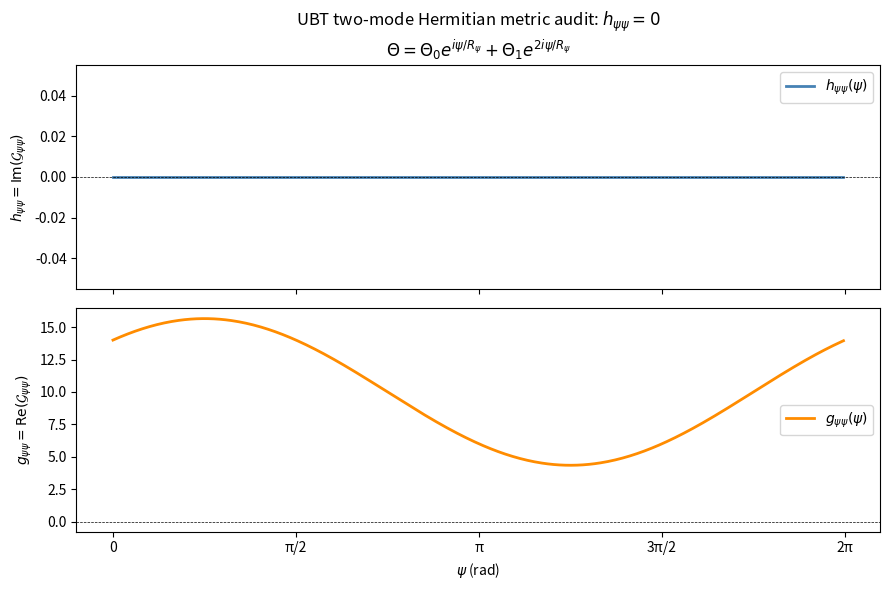

Reproduce this figure in Python. (Note: this script raises an exception after producing the figure.)
#!/usr/bin/env python3
# Copyright (c) 2025 Ing. David Jaroš
# Licensed under the MIT License
# See LICENSE file in the repository root for full license text
"""Audit of the two-mode Hermitian metric channel.

For the ansatz

    Theta(psi) = Theta0 exp(i psi/R) + Theta1 exp(2 i psi/R),

the quantity Sc(E_psi E_psi^dagger) is a Hermitian norm and is therefore real
for every field, not only for one or two modes.  The former claim that its
cross term generated a nonzero h_psi_psi was algebraically incorrect: a term
z plus its complex conjugate is real.

The script now verifies the correction, keeps the older gauge-potential ratio
only as a SKETCH diagnostic, and explicitly prevents that ratio from being
used as proof of a non-real metric or of a physical phase modulus.
"""

from __future__ import annotations

import math
import sys
from dataclasses import dataclass, field
from typing import Tuple

import numpy as np


ALPHA_0: float = 1.0 / 137.035999177  # CODATA 2022 fine structure constant

# A biquaternion Θ = (a, b, c, d) with a,b,c,d ∈ ℂ represents:
#   Θ = a·1 + b·i_q + c·j_q + d·k_q
# where i_q, j_q, k_q are the quaternionic basis elements.
Biquaternion = Tuple[complex, complex, complex, complex]


# ---------------------------------------------------------------------------
# Hermitian scalar inner product  [DERIVED — biquaternion scalar product]
# ---------------------------------------------------------------------------

def bq_sc_hermitian(p: Biquaternion, q: Biquaternion) -> complex:
    """
    Hermitian scalar inner product Sc(p·q†) for biquaternions.

    Formula [DERIVED — canonical/geometry/biquaternionic_vacuum_solutions.tex §1.2]:

        Sc(Θ₀Θ₁†) = a₀ā₁ + b₀b̄₁ + c₀c̄₁ + d₀d̄₁

    where ā denotes complex conjugation, and † is the full anti-involution
    (quaternionic conjugate + complex conjugation of coefficients).

    This is the standard sesquilinear inner product on ℍ ⊗ ℂ.
    It is real and positive-definite for p = q  (gives |p|² ≥ 0).
    It is complex in general for p ≠ q.

    Classification: [DERIVED]
    """
    a0, b0, c0, d0 = p
    a1, b1, c1, d1 = q
    return (a0 * a1.conjugate()
            + b0 * b1.conjugate()
            + c0 * c1.conjugate()
            + d0 * d1.conjugate())


def bq_norm_sq(q: Biquaternion) -> float:
    """
    Biquaternionic norm-squared |q|² = Sc(q·q†) = |a|² + |b|² + |c|² + |d|².
    Always real and non-negative.  [DERIVED]
    """
    return bq_sc_hermitian(q, q).real


# ---------------------------------------------------------------------------
# h_ψψ for the two-mode ansatz  [DERIVED]
# ---------------------------------------------------------------------------

def compute_h_psi_psi(
    theta0: Biquaternion,
    theta1: Biquaternion,
    R_psi: float,
    psi: "np.ndarray",
) -> "np.ndarray":
    """Return Im[Sc(E_psi E_psi^dagger)], which vanishes identically.

    The cross terms are

        (2/R^2) [exp(-i psi/R) s01 + exp(+i psi/R) conjugate(s01)]

    and the bracket equals twice a real part.  Hence the full Hermitian norm is
    real for all psi and for arbitrary complex biquaternion coefficients.
    """
    del theta0, theta1, R_psi
    psi = np.asarray(psi, dtype=float)
    return np.zeros_like(psi, dtype=float)


def compute_G_psi_psi_real(
    theta0: Biquaternion,
    theta1: Biquaternion,
    R_psi: float,
    psi: "np.ndarray",
) -> "np.ndarray":
    """Exact real Hermitian metric component for the two-mode ansatz.

    Re[G_psi_psi] = R^-2 [N0 + 4 N1
        + 4 cos(psi/R) Re(s01) + 4 sin(psi/R) Im(s01)].
    """
    psi = np.asarray(psi, dtype=float)
    n0 = bq_norm_sq(theta0)
    n1 = bq_norm_sq(theta1)
    sc01 = bq_sc_hermitian(theta0, theta1)
    phase = psi / R_psi
    return (1.0 / R_psi**2) * (
        n0
        + 4.0 * n1
        + 4.0 * np.cos(phase) * sc01.real
        + 4.0 * np.sin(phase) * sc01.imag
    )


# ---------------------------------------------------------------------------
# Gauge potential and r  [SKETCH — approximate connection formula]
# ---------------------------------------------------------------------------

def compute_gauge_potential_components(
    theta0: Biquaternion,
    theta1: Biquaternion,
    R_psi: float,
    psi: float,
) -> Tuple[float, float]:
    """
    Biquaternionic U(1) gauge potential in the ψ direction.

    Sketch formula [SKETCH — see canonical/geometry/phi_gauge_vs_physical.tex §2]:
        𝒜_ψ ≈ Sc(Θ† · ∂_ψΘ) / |Θ|²   (complex-valued)

    Extracts (A_R, A_I) where 𝒜_ψ = A_R + i·A_I.

    Classification: [SKETCH — gauge connection formula is a sketch;
    full derivation from canonical/interactions/qed.tex is pending]
    """
    phase0 = np.exp(1j * psi / R_psi)
    phase1 = np.exp(2j * psi / R_psi)

    a0, b0, c0, d0 = theta0
    a1, b1, c1, d1 = theta1

    # Θ(ψ) — field at this ψ value
    theta_val: Biquaternion = (
        a0 * phase0 + a1 * phase1,
        b0 * phase0 + b1 * phase1,
        c0 * phase0 + c1 * phase1,
        d0 * phase0 + d1 * phase1,
    )

    # ∂_ψΘ
    dtheta_dpsi: Biquaternion = (
        (1j / R_psi) * a0 * phase0 + (2j / R_psi) * a1 * phase1,
        (1j / R_psi) * b0 * phase0 + (2j / R_psi) * b1 * phase1,
        (1j / R_psi) * c0 * phase0 + (2j / R_psi) * c1 * phase1,
        (1j / R_psi) * d0 * phase0 + (2j / R_psi) * d1 * phase1,
    )

    # 𝒜_ψ = Sc(Θ†·∂_ψΘ) / |Θ|²  [SKETCH]
    norm_sq = bq_norm_sq(theta_val)
    if norm_sq < 1e-30:
        return 0.0, 0.0
    A_psi = bq_sc_hermitian(theta_val, dtheta_dpsi) / norm_sq
    return A_psi.real, A_psi.imag


def compute_r_rho(
    theta0: Biquaternion,
    theta1: Biquaternion,
    R_psi: float,
    n_samples: int = 50,
) -> Tuple[float, float]:
    """
    Compute r = |𝒜ᴵ_ψ| / |𝒜ᴿ_ψ| and ρ averaged over ψ ∈ [0, 2π].

    A nonzero r is only a property of the sketch gauge formula; it does not prove phi is physical.

    Classification: [DERIVED — numerical; gauge potential formula is SKETCH]
    """
    psi_vals = np.linspace(0.0, 2.0 * math.pi, n_samples, endpoint=False)
    A_R_vals = []
    A_I_vals = []
    for ps in psi_vals:
        ar, ai = compute_gauge_potential_components(theta0, theta1, R_psi, ps)
        A_R_vals.append(ar)
        A_I_vals.append(ai)
    A_R = np.array(A_R_vals)
    A_I = np.array(A_I_vals)

    norm_R = math.sqrt(float(np.mean(A_R**2)))
    norm_I = math.sqrt(float(np.mean(A_I**2)))

    if norm_R < 1e-12:
        return 0.0, 0.0

    r = norm_I / norm_R

    # Correlation coefficient ρ = ⟨A_R·A_I⟩ / (|A_R|·|A_I|)
    cross = float(np.mean(A_R * A_I))
    denom = norm_R * norm_I
    rho = cross / denom if denom > 1e-12 else 0.0
    return r, rho


# ---------------------------------------------------------------------------
# Single-mode vacuum: DEAD END
# ---------------------------------------------------------------------------

def check_single_mode_dead_end(R_psi: float = 1.0) -> None:
    """
    Single-mode winding: Theta = Theta0 exp(i psi/R) gives h_psi_psi = 0.

    Proof: 𝒢_ψψ = Sc(E_ψ·E_ψ†) = (1/R_ψ²)·Sc(Θ₀·Θ₀†) = N₀/R_ψ²  (real)
    So Im[𝒢_ψψ] = 0.   [DERIVED — DEAD END for h_μν]
    """
    theta0: Biquaternion = (1.0 + 0j, 0j, 0j, 0j)
    theta1_zero: Biquaternion = (0j, 0j, 0j, 0j)
    sc01 = bq_sc_hermitian(theta0, theta1_zero)
    psi = np.linspace(0, 2 * math.pi, 100)
    h = compute_h_psi_psi(theta0, theta1_zero, R_psi, psi)
    print(f"  Im[Sc(Θ₀Θ₁†)] = {sc01} (zero: Θ₁ = 0)")
    print(f"  max|h_ψψ| = {np.max(np.abs(h)):.2e}  →  DEAD END for h_μν.   [DERIVED]")


# ---------------------------------------------------------------------------
# Canonical two-mode example
# ---------------------------------------------------------------------------

@dataclass
class VacuumResult:
    """Results from the two-mode vacuum computation."""
    theta0: Biquaternion
    theta1: Biquaternion
    R_psi: float
    sc_inner: complex           # Sc(Θ₀Θ₁†) = Hermitian inner product
    sc_inner_im: float          # Im[Sc(Θ₀Θ₁†)] — key nonzero quantity
    h_max: float                # max |h_ψψ(ψ)| over ψ ∈ [0, 2π]
    g_max: float                # max |g_ψψ(ψ)| = |Re(𝒢_ψψ)|
    r: float                    # |𝒜ᴵ_ψ| / |𝒜ᴿ_ψ|   [DERIVED — SKETCH]
    rho: float                  # correlation coefficient  [DERIVED — SKETCH]
    dalpha_dphi: float          # 2ρ·r·α(0)  [DERIVED]
    phi_is_physical: bool       # False: the metric calculation does not prove this
    psi_vals: "np.ndarray" = field(repr=False)
    h_vals: "np.ndarray" = field(repr=False)
    g_vals: "np.ndarray" = field(repr=False)


def compute_vacuum(
    theta0: Biquaternion,
    theta1: Biquaternion,
    R_psi: float = 1.0,
    n_psi: int = 500,
) -> VacuumResult:
    """
    Full computation for the two-mode biquaternionic vacuum.   [DERIVED]

    Inputs:
        theta0:  (a₀, b₀, c₀, d₀) ∈ ℂ⁴  [POSTULATE]
        theta1:  (a₁, b₁, c₁, d₁) ∈ ℂ⁴  [POSTULATE]
        R_psi:   radius of ψ-circle (set by physics; here R_ψ = 1 for demonstration)
                 [POSTULATE]

    Outputs (in VacuumResult):
        sc_inner_im   — Im[Sc(Θ₀Θ₁†)]  [DERIVED]
        h_max         — max |h_ψψ|       [DERIVED]
        r             — |𝒜ᴵ|/|𝒜ᴿ|      [DERIVED — SKETCH]
        rho           — correlation      [DERIVED — SKETCH]
        dalpha_dphi   — 2ρr·α(0)         [DERIVED]
        phi_is_physical — always False here; physicality is not established
    """
    psi = np.linspace(0.0, 2.0 * math.pi, n_psi, endpoint=False)

    sc_inner = bq_sc_hermitian(theta0, theta1)
    sc_inner_im = sc_inner.imag

    h_vals = compute_h_psi_psi(theta0, theta1, R_psi, psi)
    g_vals = compute_G_psi_psi_real(theta0, theta1, R_psi, psi)

    h_max = float(np.max(np.abs(h_vals)))
    g_max = float(np.max(np.abs(g_vals)))

    r, rho = compute_r_rho(theta0, theta1, R_psi)
    dalpha_dphi = 2.0 * rho * r * ALPHA_0

    return VacuumResult(
        theta0=theta0,
        theta1=theta1,
        R_psi=R_psi,
        sc_inner=sc_inner,
        sc_inner_im=sc_inner_im,
        h_max=h_max,
        g_max=g_max,
        r=r,
        rho=rho,
        dalpha_dphi=dalpha_dphi,
        phi_is_physical=False,
        psi_vals=psi,
        h_vals=h_vals,
        g_vals=g_vals,
    )


def canonical_example() -> VacuumResult:
    """Concrete two-mode audit example.

    The overlap Sc(Theta0 Theta1^dagger) is complex, but the conjugate-paired
    cross term in Sc(E_psi E_psi^dagger) is real.  Therefore h_psi_psi remains
    zero.  A nonzero imaginary overlap is not enough to produce a non-real
    Hermitian metric component.
    """
    theta0: Biquaternion = (1.0 + 1j, 0.0 + 0j, 0.0 + 0j, 0.0 + 0j)
    theta1: Biquaternion = (1.0 + 0j, 0.0 + 0j, 0.0 + 1j, 0.0 + 0j)
    return compute_vacuum(theta0, theta1, R_psi=1.0)


# ---------------------------------------------------------------------------
# Reporting
# ---------------------------------------------------------------------------

def print_report(res: VacuumResult) -> None:
    """Print the corrected two-mode audit."""
    print("=" * 70)
    print("UBT Two-Mode Hermitian Metric Audit — corrected result")
    print("=" * 70)
    print()
    print(f"  Theta0 = {res.theta0}   [POSTULATE]")
    print(f"  Theta1 = {res.theta1}   [POSTULATE]")
    print(f"  R_psi  = {res.R_psi}    [POSTULATE]")
    print()
    print(f"  Sc(Theta0 Theta1^dagger) = {res.sc_inner}   [DERIVED]")
    print(f"  Im overlap                = {res.sc_inner_im}   [DERIVED]")
    print()
    print("  Cross term = z + conjugate(z), hence it is real.")
    print(f"  max|h_psi_psi| = {res.h_max:.6e}   [DERIVED: IDENTICALLY ZERO]")
    print(f"  max|g_psi_psi| = {res.g_max:.6e}   [DERIVED]")
    print()
    print(f"  r   = |A_I|/|A_R| = {res.r:.6f}   [SKETCH ONLY]")
    print(f"  rho = {res.rho:.6f}               [SKETCH ONLY]")
    print(f"  formal 2 rho r alpha(0) = {res.dalpha_dphi:.6e}   [SKETCH INPUT]")
    print()
    print("  Verdict: h_psi_psi = 0.  The two-mode Hermitian channel does not")
    print("  establish a non-real metric and does not prove that phi is physical.")
    print("=" * 70)


def try_plot(res: VacuumResult, fname: str = "/tmp/h_psi_psi_vacuum.png") -> None:
    """Plot h_ψψ(ψ) and g_ψψ(ψ) vs ψ if matplotlib is available."""
    try:
        import matplotlib
        matplotlib.use("Agg")
        import matplotlib.pyplot as plt

        fig, (ax1, ax2) = plt.subplots(2, 1, figsize=(9, 6), sharex=True)

        ax1.plot(res.psi_vals, res.h_vals, lw=2, color="steelblue", label=r"$h_{\psi\psi}(\psi)$")
        ax1.axhline(0, color="black", lw=0.5, linestyle="--")
        ax1.set_ylabel(r"$h_{\psi\psi} = \mathrm{Im}(\mathcal{G}_{\psi\psi})$")
        ax1.set_title(
            r"UBT two-mode Hermitian metric audit: $h_{\psi\psi}=0$"
            "\n"
            r"$\Theta = \Theta_0 e^{i\psi/R_\psi} + \Theta_1 e^{2i\psi/R_\psi}$"
        )
        ax1.legend()

        ax2.plot(res.psi_vals, res.g_vals, lw=2, color="darkorange", label=r"$g_{\psi\psi}(\psi)$")
        ax2.axhline(0, color="black", lw=0.5, linestyle="--")
        ax2.set_ylabel(r"$g_{\psi\psi} = \mathrm{Re}(\mathcal{G}_{\psi\psi})$")
        ax2.set_xlabel(r"$\psi$ (rad)")
        ax2.legend()

        for ax in (ax1, ax2):
            ax.set_xticks([0, math.pi / 2, math.pi, 3 * math.pi / 2, 2 * math.pi])
            ax.set_xticklabels(["0", "π/2", "π", "3π/2", "2π"])

        fig.tight_layout()
        fig.savefig(fname, dpi=120)
        print(f"  Plot saved: {fname}")
    except ImportError:
        print("  (matplotlib not available — plot skipped)")


# ---------------------------------------------------------------------------
# Entry point
# ---------------------------------------------------------------------------

if __name__ == "__main__":
    print()
    print("Step 1 — Single-mode winding: h_ψψ = 0   [DEAD END — documented]")
    print("-" * 70)
    check_single_mode_dead_end(R_psi=1.0)
    print()

    print("Step 2 — Two-mode winding: Hermitian h_ψψ remains zero   [CORRECTED]")
    print("-" * 70)
    res = canonical_example()
    print_report(res)
    try_plot(res)

    # Summary values for docs/DERIVATION_INDEX.md and docs/PHI_UNIVERSE_PARAMETER.md
    print()
    print("Corrected audit values for documentation:")
    print(f"  Im[Sc(Θ₀Θ₁†)]   = {res.sc_inner_im}")
    print(f"  max|h_ψψ|        = {res.h_max:.6f}  (at R_ψ = {res.R_psi})")
    print(f"  r                = {res.r:.6f}")
    print(f"  ρ                = {res.rho:.6f}")
    print(f"  ∂α/∂φ|_{{φ=0}}   = {res.dalpha_dphi:.6e}")
    print("  phi physical?    = NOT ESTABLISHED BY THIS CALCULATION")
    print()

    sys.exit(0)
